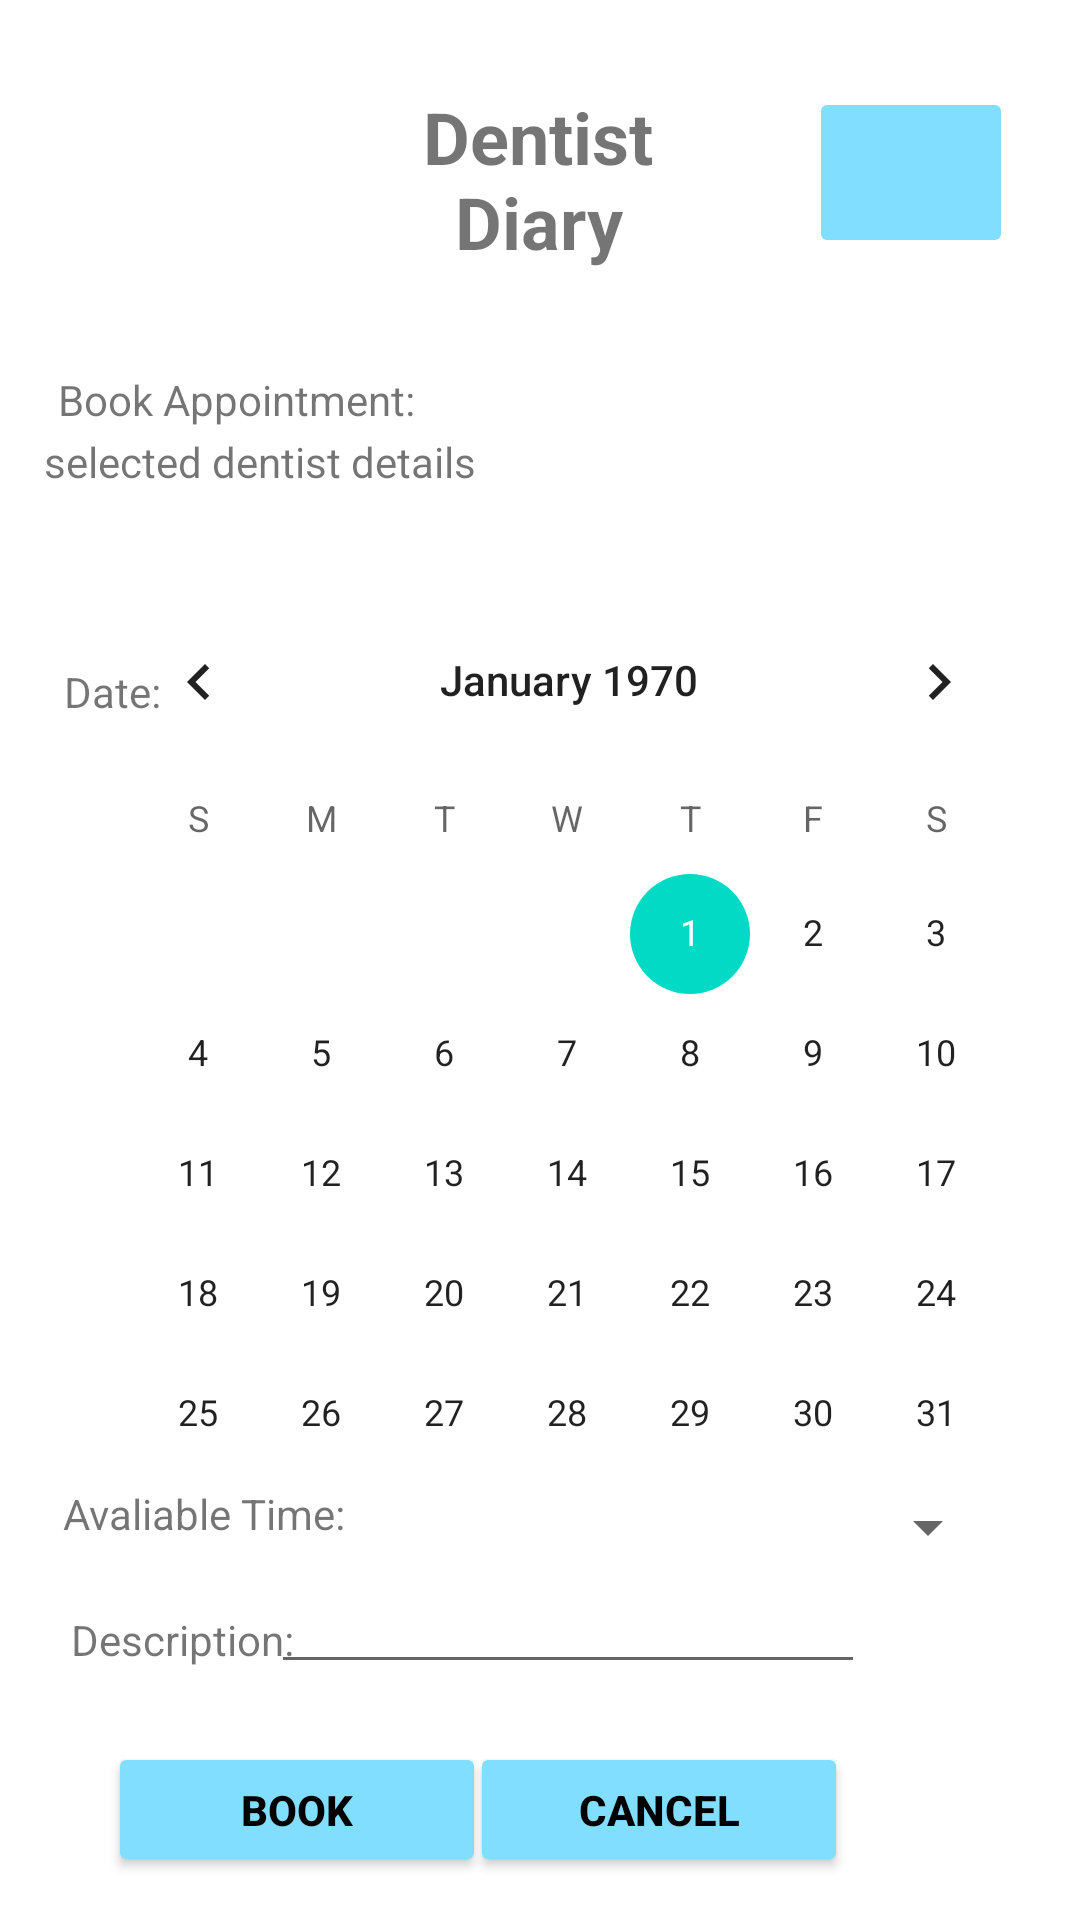

The Android layout XML behind this screen, and the referenced resources:
<!-- AndroidManifest.xml: application theme Theme.OPSC7312PoEPart2Code -->
<!-- res/layout/fragment_book_appointment_client2.xml -->
<?xml version="1.0" encoding="utf-8"?>
<FrameLayout xmlns:android="http://schemas.android.com/apk/res/android"
    xmlns:app="http://schemas.android.com/apk/res-auto"
    xmlns:tools="http://schemas.android.com/tools"
    android:layout_width="match_parent"
    android:layout_height="match_parent"
    tools:context="com.example.opsc7312poepart2_code.ui.bokk_appointment_client_2.BookAppointmentClient2Fragment">

    <androidx.constraintlayout.widget.ConstraintLayout
        android:layout_width="match_parent"
        android:layout_height="match_parent">

        <Button
            android:id="@+id/btnBook"
            android:layout_width="126dp"
            android:layout_height="45dp"
            android:backgroundTint="@color/lightblue"
            android:text="Book"
            android:textColor="@color/black"
            android:textStyle="bold"
            app:layout_constraintBottom_toBottomOf="parent"
            app:layout_constraintEnd_toEndOf="parent"
            app:layout_constraintHorizontal_bias="0.154"
            app:layout_constraintStart_toStartOf="parent"
            app:layout_constraintTop_toTopOf="parent"
            app:layout_constraintVertical_bias="0.976" />

        <Button
            android:id="@+id/btnCancel"
            android:layout_width="126dp"
            android:layout_height="45dp"
            android:backgroundTint="@color/lightblue"
            android:text="Cancel"
            android:textColor="@color/black"
            android:textStyle="bold"
            app:layout_constraintBottom_toBottomOf="parent"
            app:layout_constraintEnd_toEndOf="parent"
            app:layout_constraintHorizontal_bias="0.67"
            app:layout_constraintStart_toStartOf="parent"
            app:layout_constraintTop_toTopOf="parent"
            app:layout_constraintVertical_bias="0.976" />

        <ImageButton
            android:id="@+id/ibtnHome"
            android:layout_width="68dp"
            android:layout_height="57dp"
            android:backgroundTint="@color/lightblue"
            android:scaleType="fitCenter"
            android:src="@drawable/home"
            app:layout_constraintBottom_toBottomOf="parent"
            app:layout_constraintEnd_toEndOf="parent"
            app:layout_constraintHorizontal_bias="0.924"
            app:layout_constraintStart_toStartOf="parent"
            app:layout_constraintTop_toTopOf="parent"
            app:layout_constraintVertical_bias="0.05" />

        <TextView
            android:id="@+id/txtAppName"
            android:layout_width="96dp"
            android:layout_height="65dp"
            android:text="Dentist Diary"
            android:textAlignment="center"
            android:textSize="24sp"
            android:textStyle="bold"
            app:layout_constraintBottom_toBottomOf="parent"
            app:layout_constraintEnd_toEndOf="parent"
            app:layout_constraintHorizontal_bias="0.498"
            app:layout_constraintStart_toStartOf="parent"
            app:layout_constraintTop_toTopOf="parent"
            app:layout_constraintVertical_bias="0.051" />

        <ImageView
            android:id="@+id/iLogo"
            android:layout_width="146dp"
            android:layout_height="111dp"
            android:src="@drawable/icon"
            app:layout_constraintBottom_toBottomOf="parent"
            app:layout_constraintEnd_toEndOf="parent"
            app:layout_constraintHorizontal_bias="0.0"
            app:layout_constraintStart_toStartOf="parent"
            app:layout_constraintTop_toTopOf="parent"
            app:layout_constraintVertical_bias="0.029" />

        <TextView
            android:id="@+id/TxtBookApp"
            android:layout_width="wrap_content"
            android:layout_height="wrap_content"
            android:text="Book Appointment:"
            android:textStyle=""
            app:layout_constraintBottom_toBottomOf="parent"
            app:layout_constraintEnd_toEndOf="parent"
            app:layout_constraintHorizontal_bias="0.08"
            app:layout_constraintStart_toStartOf="parent"
            app:layout_constraintTop_toTopOf="parent"
            app:layout_constraintVertical_bias="0.199" />

        <TextView
            android:id="@+id/txtxSelectedDentist"
            android:layout_width="272dp"
            android:layout_height="78dp"
            android:text="selected dentist details"
            app:layout_constraintBottom_toBottomOf="parent"
            app:layout_constraintEnd_toEndOf="parent"
            app:layout_constraintHorizontal_bias="0.165"
            app:layout_constraintStart_toStartOf="parent"
            app:layout_constraintTop_toTopOf="parent"
            app:layout_constraintVertical_bias="0.257" />

        <TextView
            android:id="@+id/txtDate"
            android:layout_width="wrap_content"
            android:layout_height="wrap_content"
            android:text="Date:"
            app:layout_constraintBottom_toBottomOf="parent"
            app:layout_constraintEnd_toEndOf="parent"
            app:layout_constraintHorizontal_bias="0.065"
            app:layout_constraintStart_toStartOf="parent"
            app:layout_constraintTop_toTopOf="parent"
            app:layout_constraintVertical_bias="0.356" />

        <CalendarView
            android:id="@+id/calendar"
            android:layout_width="328dp"
            android:layout_height="303dp"
            app:layout_constraintBottom_toBottomOf="parent"
            app:layout_constraintEnd_toEndOf="parent"
            app:layout_constraintHorizontal_bias="0.807"
            app:layout_constraintStart_toStartOf="parent"
            app:layout_constraintTop_toTopOf="parent"
            app:layout_constraintVertical_bias="0.574"
            tools:layout_editor_absoluteY="249dp" />

        <TextView
            android:id="@+id/txtxTime"
            android:layout_width="wrap_content"
            android:layout_height="wrap_content"
            android:text="Avaliable Time:"
            app:layout_constraintBottom_toBottomOf="parent"
            app:layout_constraintEnd_toEndOf="parent"
            app:layout_constraintHorizontal_bias="0.079"
            app:layout_constraintStart_toStartOf="parent"
            app:layout_constraintTop_toTopOf="parent"
            app:layout_constraintVertical_bias="0.797" />

        <TextView
            android:id="@+id/txtDescription"
            android:layout_width="75dp"
            android:layout_height="24dp"
            android:text="Description:"
            app:layout_constraintBottom_toBottomOf="parent"
            app:layout_constraintEnd_toEndOf="parent"
            app:layout_constraintHorizontal_bias="0.083"
            app:layout_constraintStart_toStartOf="parent"
            app:layout_constraintTop_toTopOf="parent"
            app:layout_constraintVertical_bias="0.872" />

        <Spinner
            android:id="@+id/spinner"
            android:layout_width="231dp"
            android:layout_height="30dp"
            app:layout_constraintBottom_toBottomOf="parent"
            app:layout_constraintEnd_toEndOf="parent"
            app:layout_constraintHorizontal_bias="0.794"
            app:layout_constraintStart_toStartOf="parent"
            app:layout_constraintTop_toTopOf="parent"
            app:layout_constraintVertical_bias="0.81" />

        <EditText
            android:id="@+id/etxtDescription"
            android:layout_width="198dp"
            android:layout_height="34dp"
            android:ems="10"
            android:inputType="text"
            app:layout_constraintBottom_toBottomOf="parent"
            app:layout_constraintEnd_toEndOf="parent"
            app:layout_constraintHorizontal_bias="0.558"
            app:layout_constraintStart_toStartOf="parent"
            app:layout_constraintTop_toTopOf="parent"
            app:layout_constraintVertical_bias="0.87" />



    </androidx.constraintlayout.widget.ConstraintLayout>
</FrameLayout>
<!-- resources referenced by this layout -->
<resources>
  <color name="black">#FF000000</color>
  <color name="lightblue">#81DEFF</color>
  <style name="Theme.OPSC7312PoEPart2Code" parent="Theme.MaterialComponents.DayNight.NoActionBar">
          
          <item name="colorPrimary">@color/purple_500</item>
          <item name="colorPrimaryVariant">@color/purple_700</item>
          <item name="colorOnPrimary">@color/white</item>
          
          <item name="colorSecondary">@color/teal_200</item>
          <item name="colorSecondaryVariant">@color/teal_700</item>
          <item name="colorOnSecondary">@color/black</item>
          
          <item name="android:statusBarColor">?attr/colorPrimaryVariant</item>
          
      </style>
  <color name="purple_500">#FF6200EE</color>
  <color name="purple_700">#FF3700B3</color>
  <color name="white">#FFFFFFFF</color>
  <color name="teal_200">#FF03DAC5</color>
  <color name="teal_700">#FF018786</color>
</resources>
